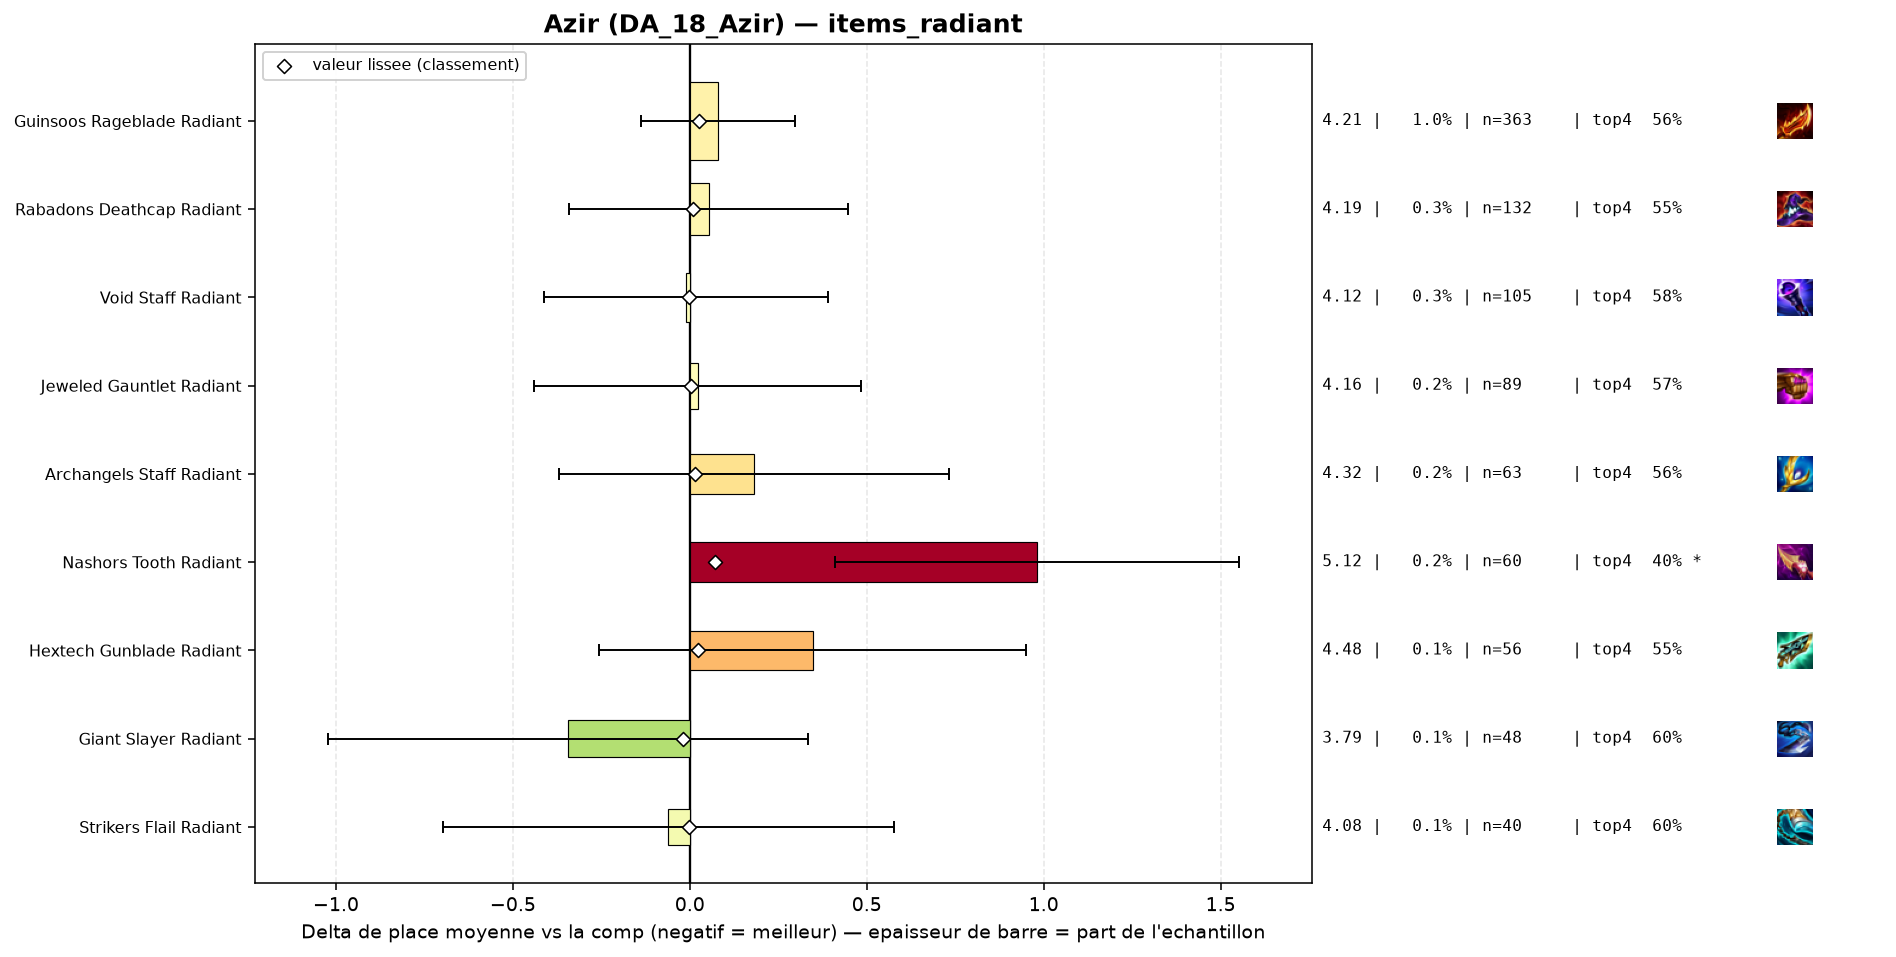

The table this chart was drawn from, first rows:
group, label, n, share, avg_place, shrunk_avg, score, d_avg, d_avg_pess, impact, d_top4, win, top2, top4, sd, z, p, significant
populaire, Giant Slayer Radiant, 48, 0.001268, 3.792, 4.115, -0.02, -0.344, 0.0, 0.0, 0.045, 0.2292, 0.3958, 0.6042, 2.398, -0.99, 0.3206, False
populaire, Strikers Flail Radiant, 40, 0.001056, 4.075, 4.133, -0.003, -0.061, 0.0, 0.0, 0.0408, 0.125, 0.275, 0.6, 2.054, -0.19, 0.8522, False
populaire, Void Staff Radiant, 105, 0.002773, 4.124, 4.134, -0.001, -0.012, 0.0, 0.0, 0.0218, 0.1333, 0.2571, 0.581, 2.096, -0.06, 0.9542, False
populaire, Jeweled Gauntlet Radiant, 89, 0.002351, 4.157, 4.138, 0.002, 0.022, 0.0, -0.0, 0.0138, 0.1798, 0.2584, 0.573, 2.218, 0.09, 0.9264, False
populaire, Rabadons Deathcap Radiant, 132, 0.003486, 4.189, 4.144, 0.008, 0.054, 0.0, -0.0, -0.0137, 0.1364, 0.3182, 0.5455, 2.303, 0.27, 0.7887, False
populaire, Archangels Staff Radiant, 63, 0.001664, 4.317, 4.15, 0.014, 0.182, 0.0, -0.0, -0.0036, 0.127, 0.2857, 0.5556, 2.231, 0.65, 0.518, False
populaire, Hextech Gunblade Radiant, 56, 0.001479, 4.482, 4.159, 0.024, 0.347, 0.0, -0.0, -0.0056, 0.1071, 0.2321, 0.5536, 2.307, 1.12, 0.2612, False
populaire, Guinsoos Rageblade Radiant, 363, 0.009587, 4.215, 4.161, 0.026, 0.079, 0.0, -0.0002, -0.0027, 0.1185, 0.2507, 0.5565, 2.115, 0.71, 0.4773, False
populaire, Nashors Tooth Radiant, 60, 0.001585, 5.117, 4.208, 0.072, 0.981, 0.411, -0.0001, -0.1592, 0.1, 0.1333, 0.4, 2.252, 3.37, 0.00074, True
